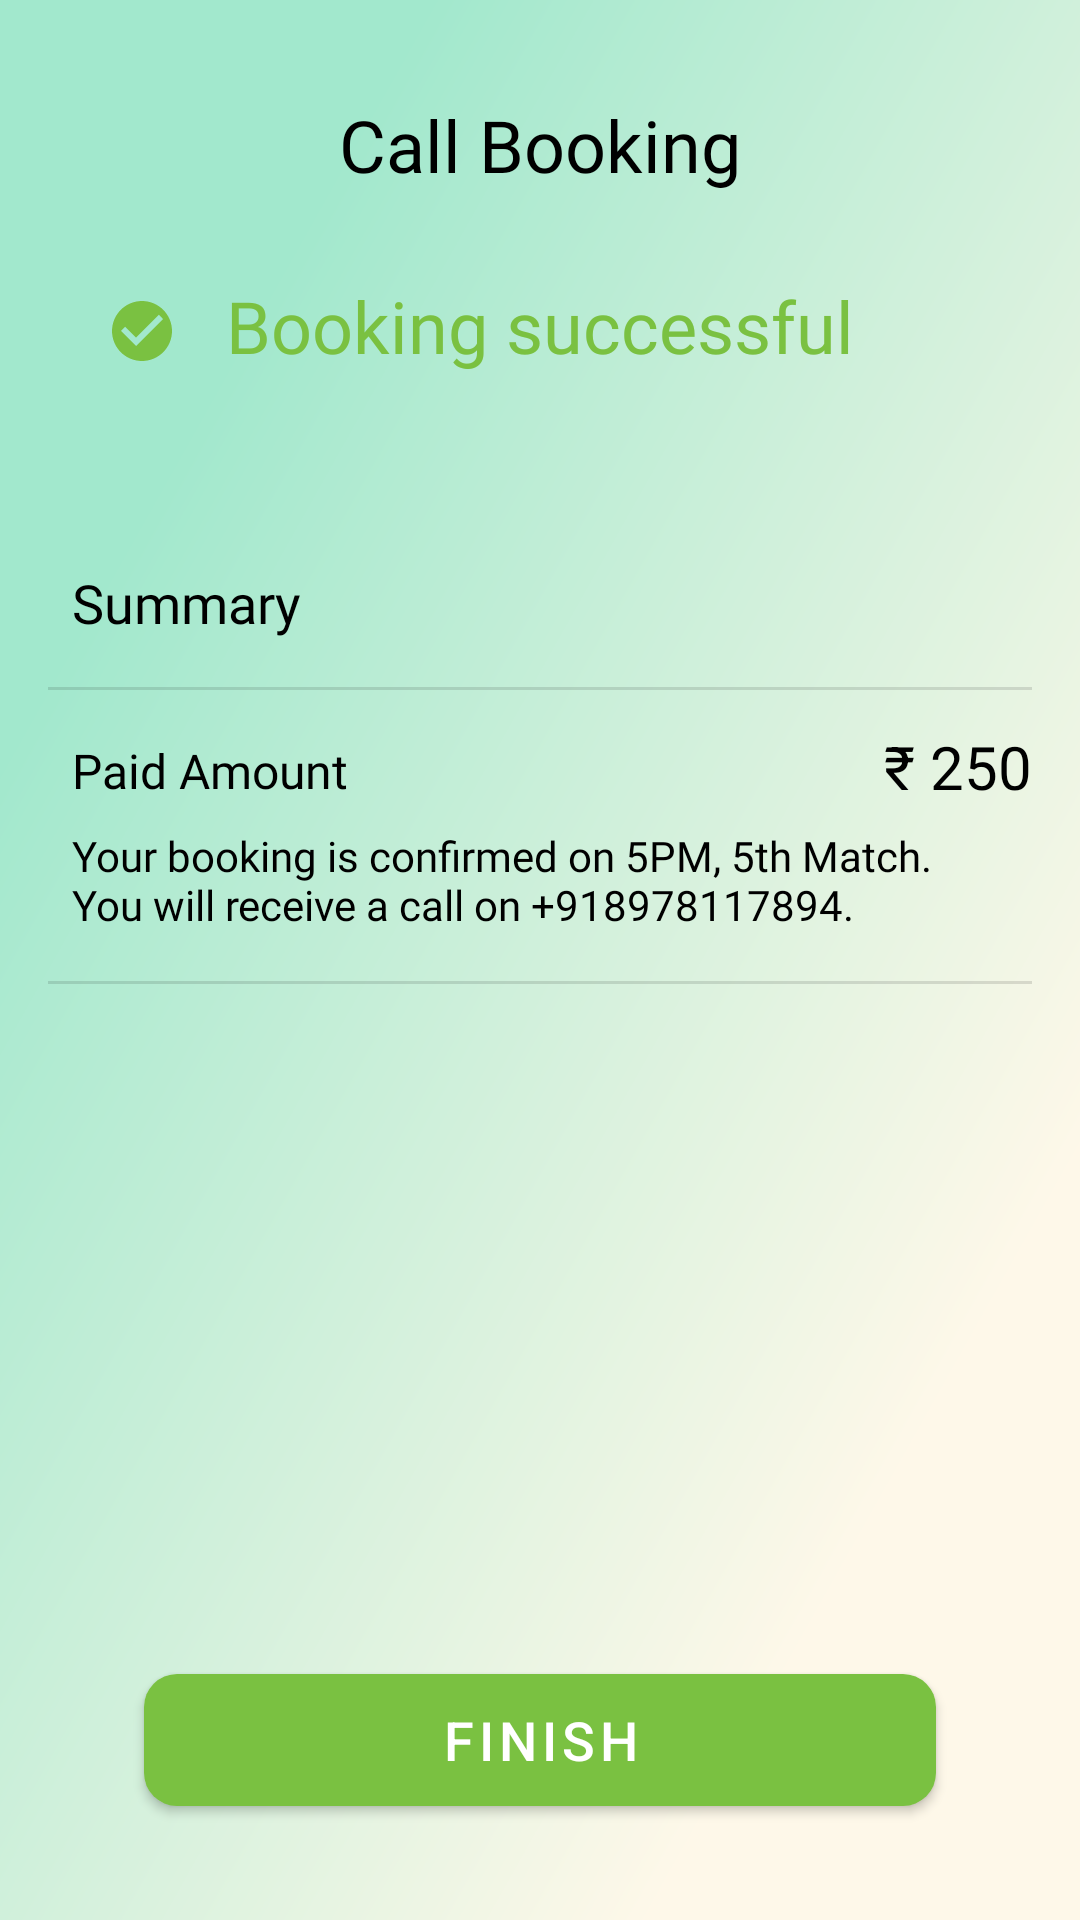

Here is an Android app screen rendered from its layout file. Give the layout XML and the strings, colors and styles it references.
<!-- AndroidManifest.xml: application theme Theme.WeHearYou -->
<!-- res/layout/activity_call_booking_successful.xml -->
<?xml version="1.0" encoding="utf-8"?>
<androidx.core.widget.NestedScrollView
    android:layout_width="match_parent"
    android:layout_height="match_parent"
    xmlns:android="http://schemas.android.com/apk/res/android"
    android:fillViewport="true">

    <androidx.constraintlayout.widget.ConstraintLayout xmlns:android="http://schemas.android.com/apk/res/android"
        xmlns:app="http://schemas.android.com/apk/res-auto"
        xmlns:tools="http://schemas.android.com/tools"
        android:layout_width="match_parent"
        android:layout_height="match_parent"
        android:background="@mipmap/bg"
        tools:context=".CallsUI.CallBookingUI.CallBookingSuccessfulActivity">

        <TextView
            android:id="@+id/textView31"
            android:layout_width="wrap_content"
            android:layout_height="wrap_content"
            android:layout_marginTop="32dp"
            android:fontFamily="@font/roboto_medium"
            android:text="Call Booking"
            android:textColor="@color/black"
            android:textSize="24sp"
            app:layout_constraintEnd_toEndOf="parent"
            app:layout_constraintStart_toStartOf="parent"
            app:layout_constraintTop_toTopOf="parent" />

        <ImageView
            android:id="@+id/imageView25"
            android:layout_width="wrap_content"
            android:layout_height="wrap_content"
            android:layout_marginTop="34dp"
            android:layout_marginEnd="16dp"
            app:layout_constraintEnd_toStartOf="@+id/textView32"
            app:layout_constraintTop_toBottomOf="@+id/textView31"
            app:srcCompat="@drawable/ic_baseline_check_circle_24" />

        <TextView
            android:id="@+id/textView32"
            android:layout_width="wrap_content"
            android:layout_height="wrap_content"
            android:layout_marginTop="28dp"
            android:fontFamily="@font/roboto_medium"
            android:text="Booking successful"
            android:textColor="@color/colorPrimary"
            android:textSize="24sp"
            app:layout_constraintEnd_toEndOf="parent"
            app:layout_constraintStart_toStartOf="parent"
            app:layout_constraintTop_toBottomOf="@+id/textView31" />

        <TextView
            android:id="@+id/textView33"
            android:layout_width="wrap_content"
            android:layout_height="wrap_content"
            android:layout_marginStart="24dp"
            android:layout_marginTop="64dp"
            android:fontFamily="@font/roboto_medium"
            android:text="Summary"
            android:textColor="@color/black"
            android:textSize="18sp"
            app:layout_constraintStart_toStartOf="parent"
            app:layout_constraintTop_toBottomOf="@+id/textView32" />

        <TextView
            android:id="@+id/textView34"
            android:layout_width="wrap_content"
            android:layout_height="wrap_content"
            android:layout_marginStart="24dp"
            android:layout_marginTop="16dp"
            android:fontFamily="@font/roboto_medium"
            android:text="Paid Amount"
            android:textColor="@color/black"
            android:textSize="16sp"
            app:layout_constraintStart_toStartOf="parent"
            app:layout_constraintTop_toBottomOf="@+id/divider4" />

        <TextView
            android:id="@+id/textView35"
            android:layout_width="wrap_content"
            android:layout_height="wrap_content"
            android:layout_marginTop="12dp"
            android:layout_marginEnd="16dp"
            android:text="₹ 250"
            android:textColor="@color/black"
            android:textSize="20sp"
            app:layout_constraintEnd_toEndOf="parent"
            app:layout_constraintTop_toBottomOf="@+id/divider4" />

        <TextView
            android:id="@+id/detailsText"
            android:layout_width="match_parent"
            android:layout_height="wrap_content"
            android:layout_marginStart="24dp"
            android:layout_marginTop="8dp"
            android:layout_marginEnd="24dp"
            android:fontFamily="@font/roboto"
            android:text="Your booking is confirmed on 5PM, 5th Match. You will receive a call on +918978117894."
            android:textColor="@color/black"
            android:textSize="14sp"
            app:layout_constraintEnd_toEndOf="parent"
            app:layout_constraintStart_toStartOf="parent"
            app:layout_constraintTop_toBottomOf="@+id/textView34" />

        <View
            android:id="@+id/divider4"
            android:layout_width="match_parent"
            android:layout_height="1dp"
            android:layout_marginStart="16dp"
            android:layout_marginTop="16dp"
            android:layout_marginEnd="16dp"
            android:background="?android:attr/listDivider"
            app:layout_constraintEnd_toEndOf="parent"
            app:layout_constraintStart_toStartOf="parent"
            app:layout_constraintTop_toBottomOf="@+id/textView33" />

        <View
            android:id="@+id/divider5"
            android:layout_width="match_parent"
            android:layout_height="1dp"
            android:layout_marginStart="16dp"
            android:layout_marginTop="16dp"
            android:layout_marginEnd="16dp"
            android:background="?android:attr/listDivider"
            app:layout_constraintEnd_toEndOf="parent"
            app:layout_constraintStart_toStartOf="parent"
            app:layout_constraintTop_toBottomOf="@+id/detailsText" />

        <com.google.android.material.button.MaterialButton
            android:id="@+id/finish"
            android:layout_width="match_parent"
            android:layout_height="56dp"
            android:layout_marginStart="48dp"
            android:layout_marginEnd="48dp"
            android:layout_marginBottom="32dp"
            android:text="Finish"
            android:textSize="18sp"
            app:cornerRadius="11dp"
            app:layout_constraintBottom_toBottomOf="parent"
            app:layout_constraintEnd_toEndOf="parent"
            app:layout_constraintStart_toStartOf="parent" />


    </androidx.constraintlayout.widget.ConstraintLayout>

</androidx.core.widget.NestedScrollView>
<!-- resources referenced by this layout -->
<resources>
  <color name="black">#000000</color>
  <color name="colorPrimary">#7AC141</color>
  <!-- drawable ic_baseline_check_circle_24 (drawable) -->
  <vector android:height="24dp" android:tint="#7AC141"
      android:viewportHeight="24" android:viewportWidth="24"
      android:width="24dp" xmlns:android="http://schemas.android.com/apk/res/android">
      <path android:fillColor="@android:color/white" android:pathData="M12,2C6.48,2 2,6.48 2,12s4.48,10 10,10 10,-4.48 10,-10S17.52,2 12,2zM10,17l-5,-5 1.41,-1.41L10,14.17l7.59,-7.59L19,8l-9,9z"/>
  </vector>
  <!-- mipmap bg: png bitmap (mipmap-xxhdpi, 423872 bytes) -->
  <style name="Theme.WeHearYou" parent="Theme.MaterialComponents.Light.NoActionBar">
          <item name="android:forceDarkAllowed" tools:targetApi="q">false</item>
          <item name="colorPrimary">@color/colorPrimary</item>
          <item name="colorPrimaryDark">@color/colorPrimaryDark</item>
          <item name="colorAccent">@color/colorAccent</item>
          <item name="android:splitMotionEvents">false</item>
          <item name="android:windowEnableSplitTouch">false</item>
      </style>
  <color name="colorPrimaryDark">#7AC141</color>
  <color name="colorAccent">#7AC141</color>
</resources>
